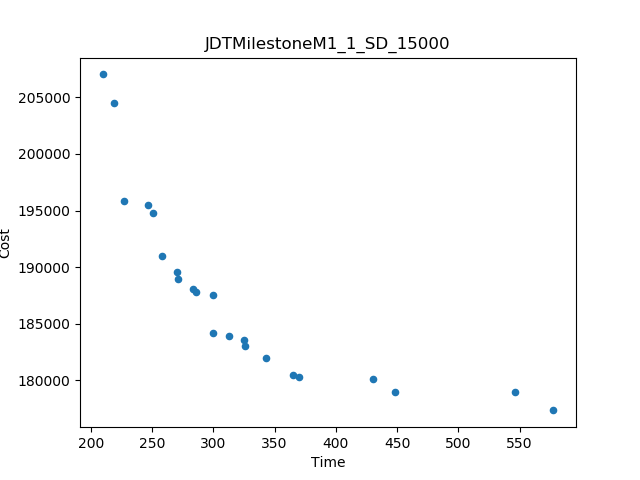

Data behind this chart, as committed beside it:
Time, Cost
209.7, 207031
577.6, 177339
219.4, 204480
546.4, 178946
226.8, 195829
448.4, 178990
430.6, 180085
258.2, 190952
369.8, 180282
343.1, 181947
251.2, 194776
299.6, 187506
299.9, 184142
364.9, 180472
326.2, 183009
270.3, 189591
247.2, 195492
312.6, 183872
271.5, 188962
283.4, 188102
324.8, 183545
285.9, 187763
